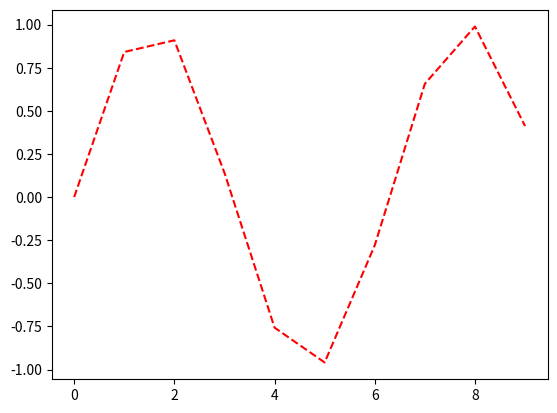

The script that saved this image:
import numpy as np
import matplotlib.pyplot as plt

x = np.arange(0,10)
y = np.sin(x)

plt.plot(x,y, "r--")
plt.show()